Run: headless pygame with SDL's dummy video driver; simulated clock (each Clock.tick advances the game by its frame time, no real sleeping); random seed 0; keys injected as events and as key.get_pressed() state; no mouse input.
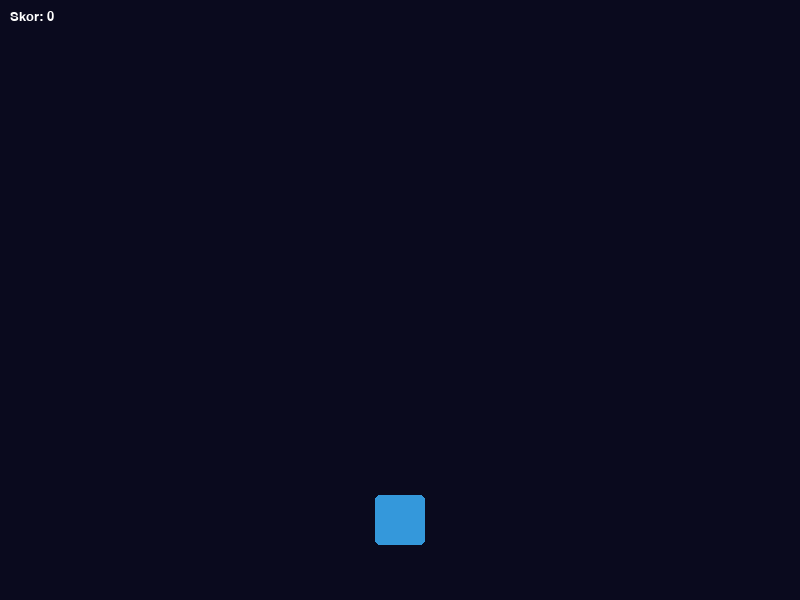
Frame 1 of 4 · flips 1–60 · no input
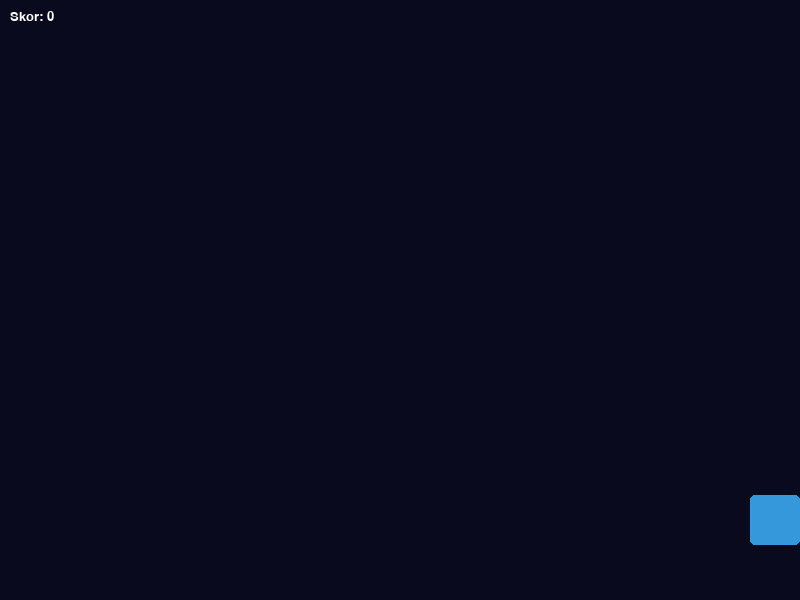
Frame 2 of 4 · flips 61–180 · tapped SPACE, RETURN · held RIGHT (→), D
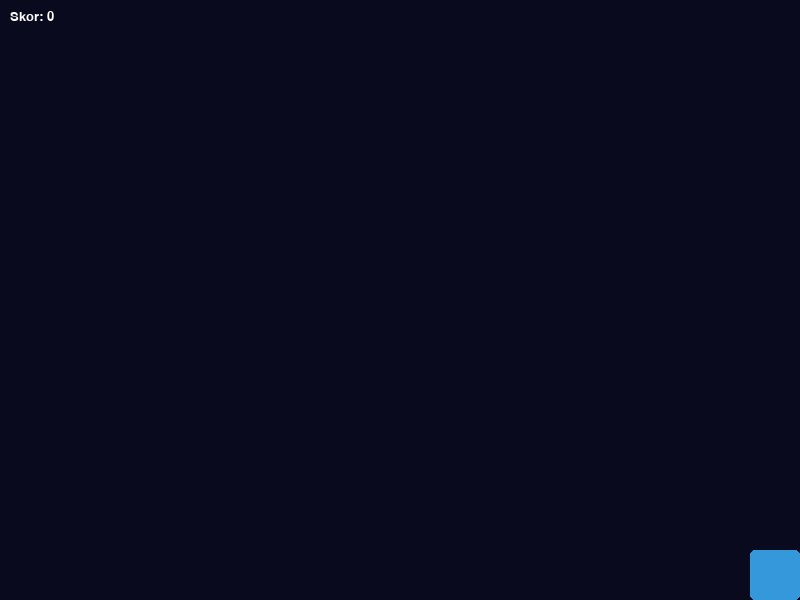
Frame 3 of 4 · flips 181–300 · held DOWN (↓), S
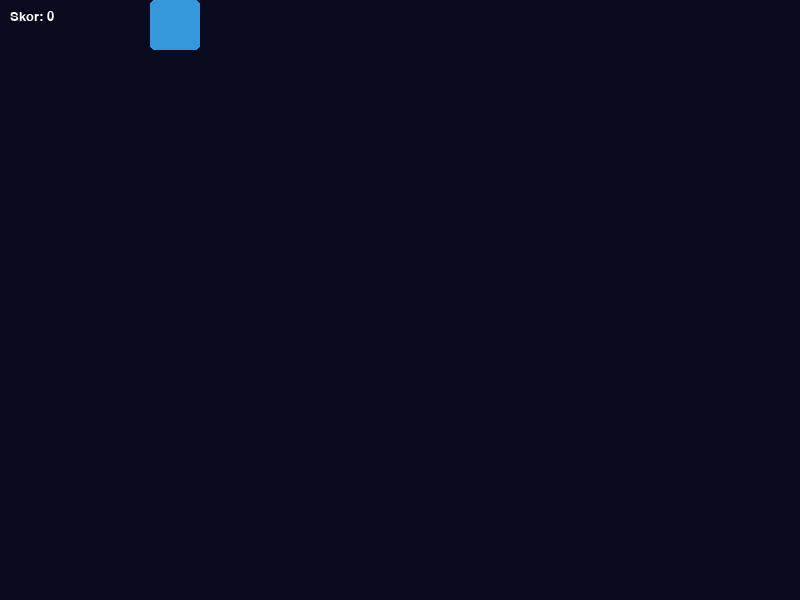
Frame 4 of 4 · flips 301–420 · held LEFT (←), A, UP (↑), W

The pygame program that drew these frames:

"""
Lab 06 - Calisma 2 Baslangic Kodu
Sprite Carpisma Fonksiyonlari

Bu dosya Lab 06 foyu ile birlikte kullanilir.
"GOREV" isaretli bolgeleri tamamlayin.

Ogrenilecek kavramlar:
- pygame.sprite.spritecollide() ile sprite-grup carpismasi
- pygame.sprite.groupcollide() ile grup-grup carpismasi
- dokill parametresi
- USEREVENT ile zamanlayici

Lab: 06 - Carpisma Algilama ve Fizik Temelleri
Calisma: 2 - Sprite Carpisma Fonksiyonlari

Calistirma: uv run python calisma2.py
"""

# --- Lab foyundeki ornek kod ---

import pygame
import random

pygame.init()
GENISLIK = 800
YUKSEKLIK = 600

ekran = pygame.display.set_mode((GENISLIK, YUKSEKLIK))
pygame.display.set_caption("Sprite Carpisma")
saat = pygame.time.Clock()
font = pygame.font.SysFont("Arial", 20)


class Oyuncu(pygame.sprite.Sprite):
    def __init__(self):
        super().__init__()
        self.image = pygame.Surface((50, 50), pygame.SRCALPHA)
        pygame.draw.rect(self.image, (52, 152, 219),
                         (0, 0, 50, 50), border_radius=5)
        self.rect = self.image.get_rect(
            center=(GENISLIK // 2, YUKSEKLIK - 80))

    def update(self):
        tuslar = pygame.key.get_pressed()
        if tuslar[pygame.K_LEFT]:
            self.rect.x -= 5
        if tuslar[pygame.K_RIGHT]:
            self.rect.x += 5
        if tuslar[pygame.K_UP]:
            self.rect.y -= 5
        if tuslar[pygame.K_DOWN]:
            self.rect.y += 5
        self.rect.clamp_ip(ekran.get_rect())


class Dusman(pygame.sprite.Sprite):
    def __init__(self):
        super().__init__()
        self.image = pygame.Surface((30, 30), pygame.SRCALPHA)
        pygame.draw.rect(self.image, (231, 76, 60),
                         (0, 0, 30, 30), border_radius=3)
        self.rect = self.image.get_rect(
            center=(random.randint(50, 750),
                    random.randint(-200, -30)))
        self.hiz = random.uniform(1.5, 4.0)

    def update(self):
        self.rect.y += self.hiz
        if self.rect.top > YUKSEKLIK:
            self.kill()


class Mermi(pygame.sprite.Sprite):
    def __init__(self, x, y):
        super().__init__()
        self.image = pygame.Surface((4, 12), pygame.SRCALPHA)
        self.image.fill((241, 196, 15))
        self.rect = self.image.get_rect(center=(x, y))

    def update(self):
        self.rect.y -= 8
        if self.rect.bottom < 0:
            self.kill()


# Gruplar
tum_spritelar = pygame.sprite.Group()
dusmanlar = pygame.sprite.Group()
mermiler = pygame.sprite.Group()

oyuncu = Oyuncu()
tum_spritelar.add(oyuncu)

# Dusman zamanlayici
DUSMAN_OLAY = pygame.USEREVENT + 1
pygame.time.set_timer(DUSMAN_OLAY, 800)

skor = 0

calistir = True
while calistir:
    for olay in pygame.event.get():
        if olay.type == pygame.QUIT:
            calistir = False
        elif olay.type == DUSMAN_OLAY:
            d = Dusman()
            tum_spritelar.add(d)
            dusmanlar.add(d)
        elif olay.type == pygame.KEYDOWN:
            if olay.key == pygame.K_SPACE:
                m = Mermi(oyuncu.rect.centerx,
                          oyuncu.rect.top)
                tum_spritelar.add(m)
                mermiler.add(m)

    tum_spritelar.update()

    # Mermi-dusman carpisma (ikisini de sil)
    vurulanlar = pygame.sprite.groupcollide(
        mermiler, dusmanlar, True, True
    )
    skor += len(vurulanlar)

    # Oyuncu-dusman carpisma (sadece dusmani sil)
    carpisan = pygame.sprite.spritecollide(
        oyuncu, dusmanlar, True
    )
    if carpisan:
        skor = max(0, skor - 2)

    ekran.fill((10, 10, 30))
    tum_spritelar.draw(ekran)

    yazi = font.render(f"Skor: {skor}", True, (255, 255, 255))
    ekran.blit(yazi, (10, 10))

    pygame.display.flip()
    saat.tick(60)

pygame.quit()


# === GOREV 2.1 - Can Sistemi ===
# TODO: a) Oyuncuya 3 can verin (degisken olarak)
# TODO: b) Dusmana carpinca 1 can kaybedin (skor dusurme yerine)
# TODO: c) Canlar bitince "GAME OVER" yazisi gosterin ve
#          oyunu durdurun (donguyu devam ettirin ama guncelleme
#          yapmayin)
# TODO: d) Ekranin sag ust kosesine kalan canlari gosterin
# Ipucu:
#   can = 3
#   oyun_aktif = True
#   # Carpisma kontrolunde:
#   if carpisan and oyun_aktif:
#       can -= 1
#       if can <= 0:
#           oyun_aktif = False
#   # Cizimde:
#   if not oyun_aktif:
#       go = font.render("GAME OVER", True, (231, 76, 60))
#       ekran.blit(go, (GENISLIK//2 - 80, YUKSEKLIK//2))
# ============================================


# === GOREV 2.2 - Mermi Cooldown ===
# TODO: a) Space tusuna basili tutunca surekli mermi atilmasini
#          engelleyin
# TODO: b) pygame.time.get_ticks() kullanarak 250 ms'lik bir
#          bekleme suresi ekleyin
# TODO: c) Son mermi zamanini son_mermi degiskeninde saklayin
# Ipucu:
#   son_mermi = 0
#   # Mermi atma kontrolunde:
#   simdiki_zaman = pygame.time.get_ticks()
#   if simdiki_zaman - son_mermi > 250:
#       # Mermi olustur
#       son_mermi = simdiki_zaman
# ============================================


# === GOREV 2.3 - Farkli Dusman Turleri ===
# TODO: a) Iki farkli dusman turu olusturun:
#          - Buyuk/yavas: 50x50, hiz 1-2, kirmizi, 3 puan
#          - Kucuk/hizli: 20x20, hiz 3-5, turuncu, 1 puan
# TODO: b) Her dusman olusturulurken rastgele tur secin
# TODO: c) Dusman turune gore farkli renk ve puan verin
# Ipucu:
#   class BuyukDusman(pygame.sprite.Sprite):
#       def __init__(self):
#           super().__init__()
#           self.image = pygame.Surface((50, 50), pygame.SRCALPHA)
#           pygame.draw.rect(self.image, (200, 50, 50),
#                            (0, 0, 50, 50), border_radius=5)
#           self.rect = self.image.get_rect(...)
#           self.hiz = random.uniform(1, 2)
#           self.puan = 3
# ============================================


"""
BEKLENEN CIKTI (temel kod):
----------------------------
800x600 piksel boyutunda koyu lacivert bir pencere acilir.
Alt ortada mavi oyuncu karesi, ustten kirmizi dusmanlar iner.

Ok tuslari ile hareket, SPACE ile sari mermiler atesledilir.
Mermi dusmana isabet edince ikisi de silinir ve skor 1 artar.
Dusman oyuncuya carparsa skor 2 duser (minimum 0).

Sol ustte "Skor: X" gosterilir.
"""
